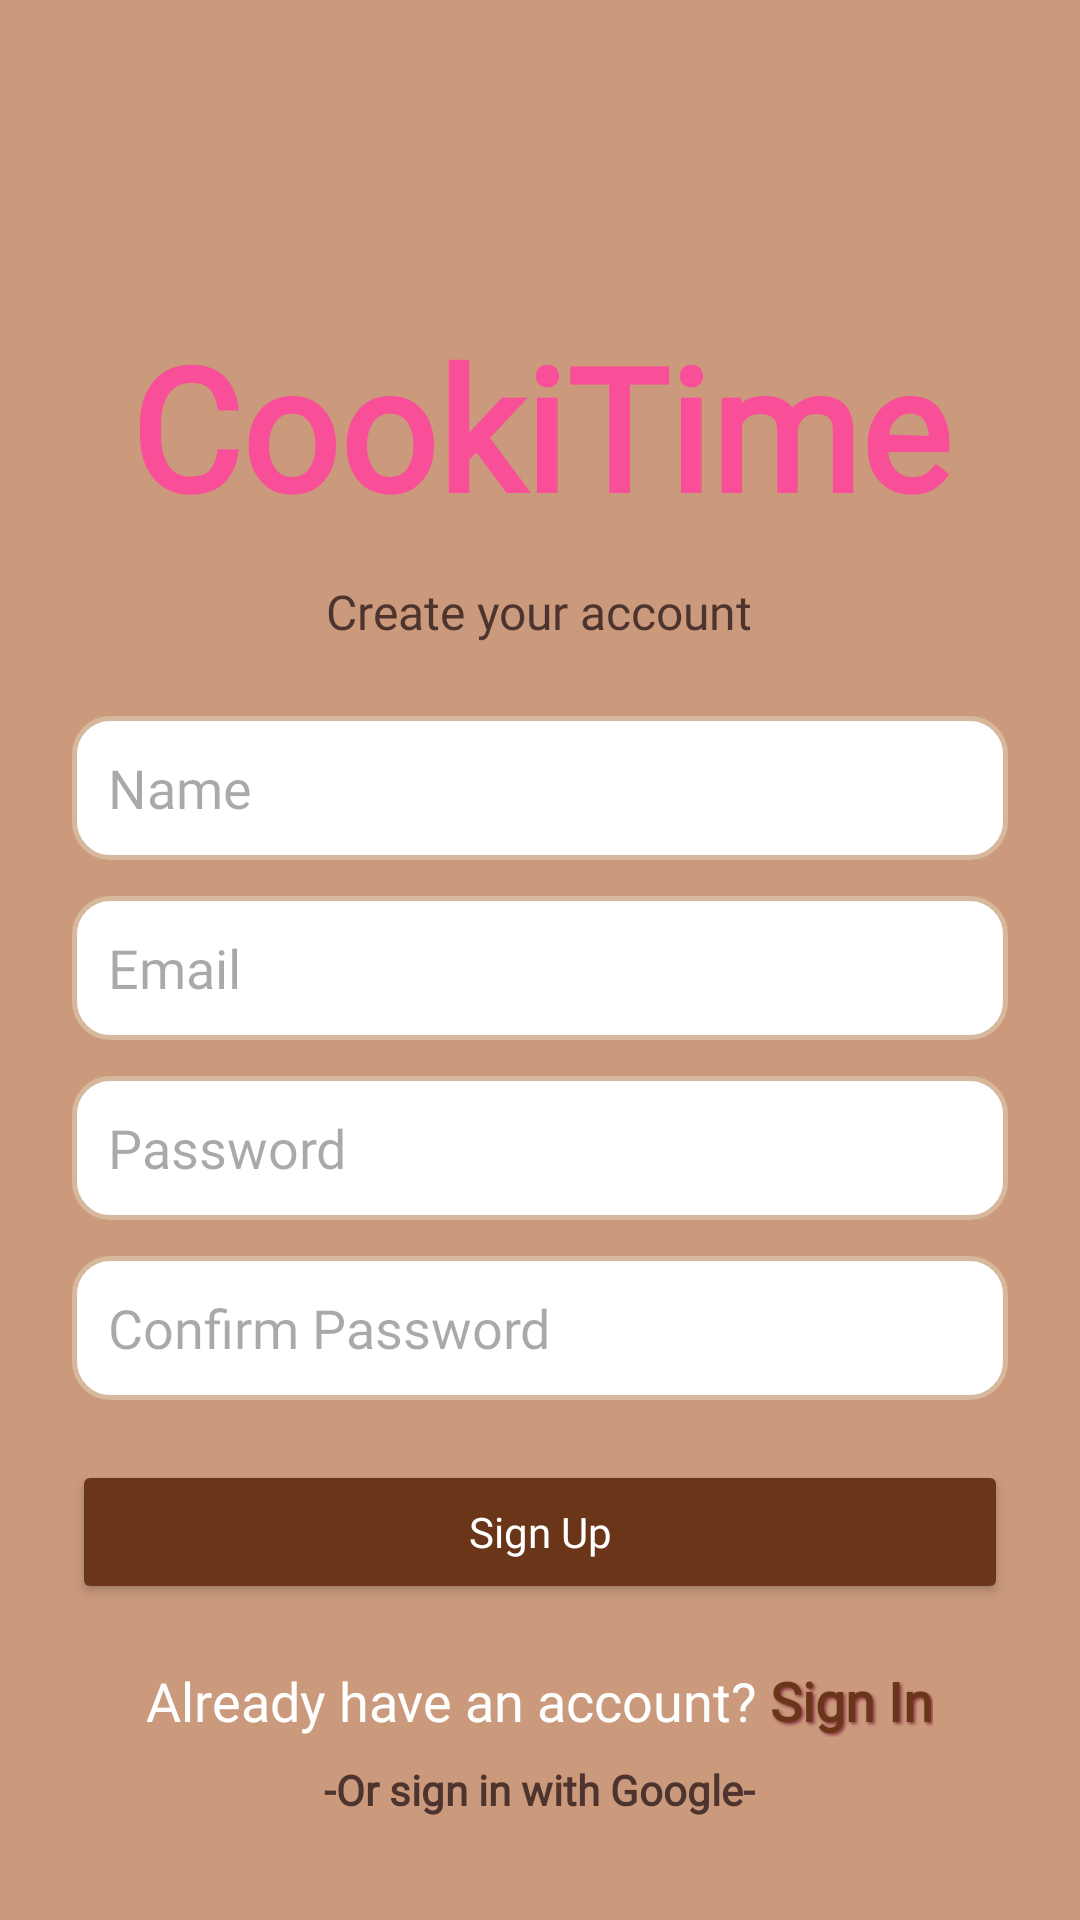

The Android layout XML behind this screen, and the referenced resources:
<!-- AndroidManifest.xml: application theme Theme.MyRecipeneww -->
<!-- res/layout/activity_register.xml -->
<?xml version="1.0" encoding="utf-8"?>
<ScrollView xmlns:android="http://schemas.android.com/apk/res/android"
    android:layout_width="match_parent"
    android:layout_height="match_parent"
    android:background="@color/coksu"
    android:padding="24dp">

    <LinearLayout
        android:orientation="vertical"
        android:layout_width="match_parent"
        android:layout_height="wrap_content"
        android:gravity="center">

        <TextView
            android:id="@+id/cookitime"
            android:layout_width="400dp"
            android:layout_height="88dp"
            android:layout_alignParentLeft="true"
            android:layout_alignParentTop="true"
            android:layout_marginLeft="0dp"
            android:layout_marginTop="80dp"
            android:gravity="center_horizontal|top"
            android:shadowColor="#40000000"
            android:shadowDx="0"
            android:shadowDy="4"
            android:shadowRadius="0"
            android:text="@string/CookiTime"
            android:textAppearance="@style/cookitime2"
            android:textColor="#F84F98"
            android:textSize="57sp" />

        <TextView
            android:layout_width="wrap_content"
            android:layout_height="wrap_content"
            android:text="Create your account"
            android:fontFamily="@font/vanilla_caramel"
            android:textSize="16sp"
            android:textColor="#4E342E"
            android:layout_marginTop="1dp"/>

        <EditText
            android:id="@+id/etName"
            android:layout_width="match_parent"
            android:layout_height="48dp"
            android:layout_marginTop="24dp"
            android:hint="Name"
            android:fontFamily="@font/pulang"
            android:background="@drawable/bg_input_cookie"/>

        <EditText
            android:id="@+id/etEmail"
            android:layout_width="match_parent"
            android:layout_height="48dp"
            android:layout_marginTop="12dp"
            android:hint="Email"
            android:inputType="textEmailAddress"
            android:fontFamily="@font/pulang"
            android:background="@drawable/bg_input_cookie"/>

        <EditText
            android:id="@+id/etPassword"
            android:layout_width="match_parent"
            android:layout_height="48dp"
            android:layout_marginTop="12dp"
            android:hint="Password"
            android:inputType="textPassword"
            android:fontFamily="@font/pulang"
            android:background="@drawable/bg_input_cookie"/>

        <EditText
            android:id="@+id/etConfirm"
            android:layout_width="match_parent"
            android:layout_height="48dp"
            android:layout_marginTop="12dp"
            android:hint="Confirm Password"
            android:inputType="textPassword"
            android:fontFamily="@font/pulang"
            android:background="@drawable/bg_input_cookie"/>

        <Button
            android:id="@+id/btnRegister"
            android:layout_width="match_parent"
            android:layout_height="48dp"
            android:layout_marginTop="20dp"
            android:text="Sign Up"
            android:textAllCaps="false"
            android:fontFamily="@font/vanilla_caramel"
            android:backgroundTint="@color/cooki_brown_dark"
            android:textColor="#fff"/>

        <LinearLayout
            android:layout_width="wrap_content"
            android:layout_height="wrap_content"
            android:orientation="horizontal"
            android:layout_gravity="center"
            android:gravity="center_vertical"
            android:layout_marginTop="20dp">

            <TextView
                android:id="@+id/tv_login"
                android:layout_width="wrap_content"
                android:layout_height="wrap_content"
                android:fontFamily="@font/chewy_regular"
                android:text="Already have an account? "
                android:textColor="@color/white"
                android:textSize="18sp"/>

            <TextView
                android:id="@+id/tv_login_link"
                android:layout_width="wrap_content"
                android:layout_height="wrap_content"
                android:clickable="true"
                android:focusable="true"
                android:fontFamily="@font/chewy_regular"
                android:shadowColor="#8B3B46"
                android:shadowDx="2"
                android:shadowDy="2"
                android:shadowRadius="2"
                android:text="Sign In"
                android:textColor="@color/cooki_brown_dark"
                android:textSize="18sp"
                android:textStyle="bold"/>
        </LinearLayout>

        <TextView
            android:id="@+id/tvGoogle"
            android:layout_width="wrap_content"
            android:layout_height="wrap_content"
            android:text="-Or sign in with Google-"
            android:fontFamily="@font/vanilla_caramel"
            android:textStyle="bold"
            android:textColor="#4E342E"
            android:layout_marginTop="8dp"/>


    </LinearLayout>
</ScrollView>
<!-- resources referenced by this layout -->
<resources>
  <color name="coksu">#CB9A7C</color>
  <color name="cooki_brown_dark">#6A3518</color>
  <color name="white">#FFFFFFFF</color>
  <!-- drawable bg_input_cookie (drawable) -->
  <?xml version="1.0" encoding="utf-8"?>
  <shape xmlns:android="http://schemas.android.com/apk/res/android"
      android:shape="rectangle">
      <solid android:color="#FFFFFFFF" />
      <corners android:radius="12dp" />
      <stroke
          android:width="1.5dp"
          android:color="#D7B89C" />
      <padding
          android:left="12dp"
          android:right="12dp"
          android:top="8dp"
          android:bottom="8dp" />
  </shape>
  <string name="CookiTime">CookiTime</string>
  <style name="cookitime2">
          <item name="android:fontFamily">@font/shine_bubble</item>
          <item name="android:textColor">#7C4623</item>
          <item name="android:textSize">36sp</item>
          <item name="android:textStyle">bold</item>
          <item name="android:shadowColor">#000000</item>
          <item name="android:shadowDx">1</item>
          <item name="android:shadowDy">1</item>
          <item name="android:shadowRadius">1</item>
          </style>
  <style name="Theme.MyRecipeneww" parent="Base.Theme.MyRecipeneww" />
  <style name="Base.Theme.MyRecipeneww" parent="Theme.Material3.DayNight.NoActionBar">
           </style>
</resources>
